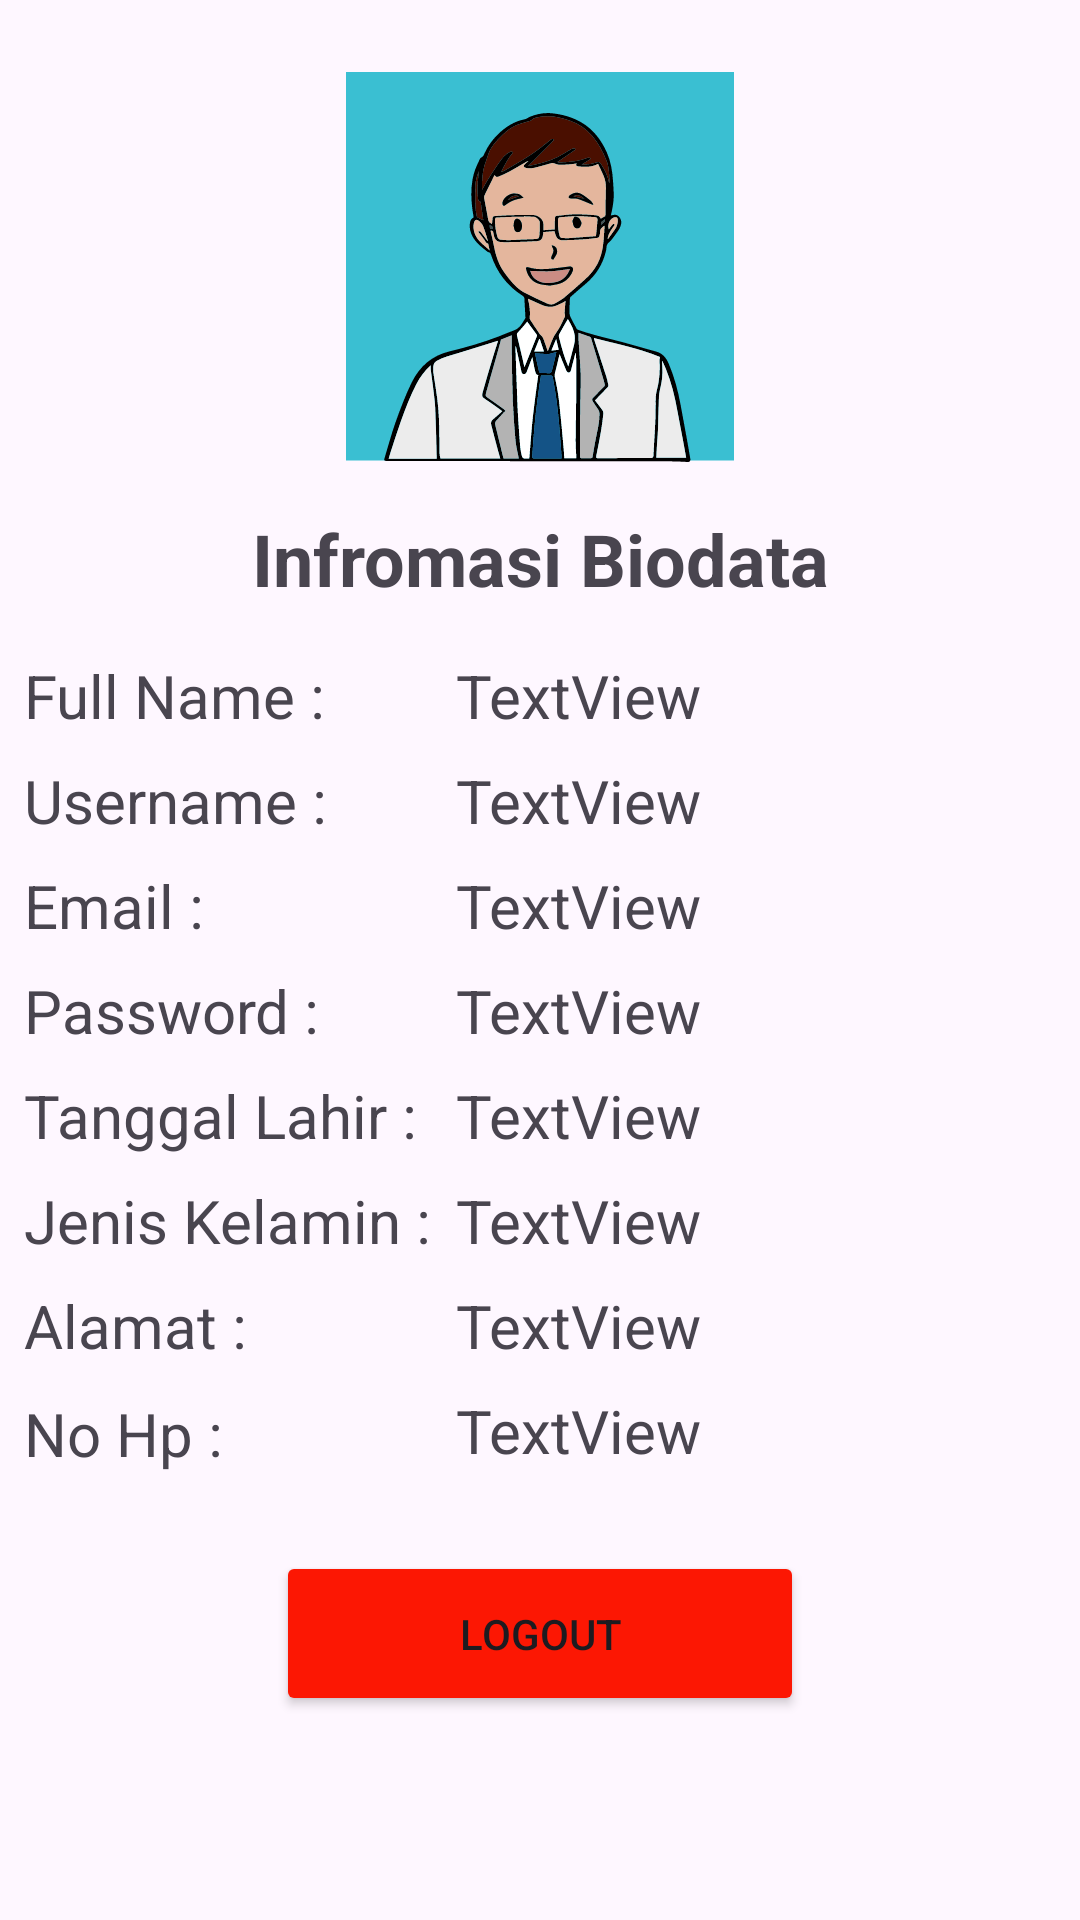

Produce the Android XML layout that renders to this screen, including the resource entries it uses.
<!-- AndroidManifest.xml: application theme Theme.Projectku -->
<!-- res/layout/fragment_profil.xml -->
<?xml version="1.0" encoding="utf-8"?>
<FrameLayout xmlns:android="http://schemas.android.com/apk/res/android"
    xmlns:tools="http://schemas.android.com/tools"
    xmlns:app="http://schemas.android.com/apk/res-auto"
    android:layout_width="match_parent"
    android:layout_height="match_parent"
    tools:context=".ProfilFragment"
    >


    <androidx.constraintlayout.widget.ConstraintLayout
        android:layout_width="match_parent"
        android:layout_height="match_parent">

        <TextView
            android:id="@+id/textView6"
            android:layout_width="wrap_content"
            android:layout_height="wrap_content"
            android:layout_marginTop="16dp"
            android:text="Infromasi Biodata"
            android:textSize="24sp"
            android:textStyle="bold"
            app:layout_constraintEnd_toEndOf="parent"
            app:layout_constraintStart_toStartOf="parent"
            app:layout_constraintTop_toBottomOf="@+id/imageView4" />

        <TextView
            android:id="@+id/textView7"
            android:layout_width="136dp"
            android:layout_height="27dp"
            android:layout_marginStart="8dp"
            android:layout_marginTop="16dp"
            android:text="Full Name :"
            android:textSize="20sp"
            app:layout_constraintStart_toStartOf="parent"
            app:layout_constraintTop_toBottomOf="@+id/textView6" />

        <TextView
            android:id="@+id/textView8"
            android:layout_width="136dp"
            android:layout_height="27dp"
            android:layout_marginStart="8dp"
            android:layout_marginTop="8dp"
            android:text="Username :"
            android:textSize="20sp"
            app:layout_constraintStart_toStartOf="parent"
            app:layout_constraintTop_toBottomOf="@+id/textView7" />

        <TextView
            android:id="@+id/textView9"
            android:layout_width="136dp"
            android:layout_height="27dp"
            android:layout_marginStart="8dp"
            android:layout_marginTop="8dp"
            android:text="Email :"
            android:textSize="20sp"
            app:layout_constraintStart_toStartOf="parent"
            app:layout_constraintTop_toBottomOf="@+id/textView8" />

        <TextView
            android:id="@+id/textView10"
            android:layout_width="136dp"
            android:layout_height="27dp"
            android:layout_marginStart="8dp"
            android:layout_marginTop="8dp"
            android:text="Password :"
            android:textSize="20sp"
            app:layout_constraintStart_toStartOf="parent"
            app:layout_constraintTop_toBottomOf="@+id/textView9" />

        <TextView
            android:id="@+id/textView11"
            android:layout_width="136dp"
            android:layout_height="27dp"
            android:layout_marginStart="8dp"
            android:layout_marginTop="8dp"
            android:text="Tanggal Lahir :"
            android:textSize="20sp"
            app:layout_constraintStart_toStartOf="parent"
            app:layout_constraintTop_toBottomOf="@+id/textView10" />

        <TextView
            android:id="@+id/textView12"
            android:layout_width="136dp"
            android:layout_height="27dp"
            android:layout_marginStart="8dp"
            android:layout_marginTop="8dp"
            android:text="Jenis Kelamin :"
            android:textSize="20sp"
            app:layout_constraintStart_toStartOf="parent"
            app:layout_constraintTop_toBottomOf="@+id/textView11" />

        <TextView
            android:id="@+id/textView13"
            android:layout_width="136dp"
            android:layout_height="28dp"
            android:layout_marginStart="8dp"
            android:layout_marginTop="8dp"
            android:text="Alamat :"
            android:textSize="20sp"
            app:layout_constraintStart_toStartOf="parent"
            app:layout_constraintTop_toBottomOf="@+id/textView12" />

        <TextView
            android:id="@+id/textView14"
            android:layout_width="136dp"
            android:layout_height="26dp"
            android:layout_marginStart="8dp"
            android:layout_marginTop="8dp"
            android:text="No Hp :"
            android:textSize="20sp"
            app:layout_constraintStart_toStartOf="parent"
            app:layout_constraintTop_toBottomOf="@+id/textView13" />

        <TextView
            android:id="@+id/txtfulname"
            android:layout_width="wrap_content"
            android:layout_height="wrap_content"
            android:layout_marginStart="8dp"
            android:layout_marginTop="16dp"
            android:text="TextView"
            android:textSize="20sp"
            app:layout_constraintStart_toEndOf="@+id/textView7"
            app:layout_constraintTop_toBottomOf="@+id/textView6" />

        <TextView
            android:id="@+id/txtusername"
            android:layout_width="wrap_content"
            android:layout_height="wrap_content"
            android:layout_marginStart="8dp"
            android:layout_marginTop="8dp"
            android:text="TextView"
            android:textSize="20sp"
            app:layout_constraintStart_toEndOf="@+id/textView8"
            app:layout_constraintTop_toBottomOf="@+id/txtfulname" />

        <TextView
            android:id="@+id/txtemail"
            android:layout_width="wrap_content"
            android:layout_height="wrap_content"
            android:layout_marginStart="8dp"
            android:layout_marginTop="8dp"
            android:text="TextView"
            android:textSize="20sp"
            app:layout_constraintStart_toEndOf="@+id/textView9"
            app:layout_constraintTop_toBottomOf="@+id/txtusername" />

        <TextView
            android:id="@+id/txtpassword"
            android:layout_width="wrap_content"
            android:layout_height="wrap_content"
            android:layout_marginStart="8dp"
            android:layout_marginTop="8dp"
            android:text="TextView"
            android:textSize="20sp"
            app:layout_constraintStart_toEndOf="@+id/textView10"
            app:layout_constraintTop_toBottomOf="@+id/txtemail" />

        <TextView
            android:id="@+id/txttgllahir"
            android:layout_width="wrap_content"
            android:layout_height="wrap_content"
            android:layout_marginStart="8dp"
            android:layout_marginTop="8dp"
            android:text="TextView"
            android:textSize="20sp"
            app:layout_constraintStart_toEndOf="@+id/textView11"
            app:layout_constraintTop_toBottomOf="@+id/txtpassword" />

        <TextView
            android:id="@+id/txtjk"
            android:layout_width="wrap_content"
            android:layout_height="wrap_content"
            android:layout_marginStart="8dp"
            android:layout_marginTop="8dp"
            android:text="TextView"
            android:textSize="20sp"
            app:layout_constraintStart_toEndOf="@+id/textView12"
            app:layout_constraintTop_toBottomOf="@+id/txttgllahir" />

        <TextView
            android:id="@+id/txtalamat"
            android:layout_width="wrap_content"
            android:layout_height="wrap_content"
            android:layout_marginStart="8dp"
            android:layout_marginTop="8dp"
            android:text="TextView"
            android:textSize="20sp"
            app:layout_constraintStart_toEndOf="@+id/textView13"
            app:layout_constraintTop_toBottomOf="@+id/txtjk" />

        <TextView
            android:id="@+id/txtnohp"
            android:layout_width="wrap_content"
            android:layout_height="wrap_content"
            android:layout_marginStart="8dp"
            android:layout_marginTop="8dp"
            android:text="TextView"
            android:textSize="20sp"
            app:layout_constraintStart_toEndOf="@+id/textView14"
            app:layout_constraintTop_toBottomOf="@+id/txtalamat" />

        <ImageView
            android:id="@+id/imageView4"
            android:layout_width="144dp"
            android:layout_height="130dp"
            android:layout_marginTop="24dp"
            android:src="@drawable/img1"
            app:layout_constraintEnd_toEndOf="parent"
            app:layout_constraintStart_toStartOf="parent"
            app:layout_constraintTop_toTopOf="parent" />

        <Button
            android:id="@+id/button_logout"
            android:layout_width="176dp"
            android:layout_height="55dp"
            android:layout_marginBottom="68dp"
            android:backgroundTint="@color/button_logout_color"
            android:text="Logout"
            app:layout_constraintBottom_toBottomOf="parent"
            app:layout_constraintEnd_toEndOf="parent"
            app:layout_constraintStart_toStartOf="parent" />

    </androidx.constraintlayout.widget.ConstraintLayout>
</FrameLayout>
<!-- resources referenced by this layout -->
<resources>
  <color name="button_logout_color">#fc1703</color>
  <!-- drawable img1: vector/xml drawable (drawable, 38165 chars, omitted) -->
  <style name="Theme.Projectku" parent="Base.Theme.Projectku" />
  <style name="Base.Theme.Projectku" parent="Theme.Material3.DayNight.NoActionBar">
          
          
      </style>
</resources>
